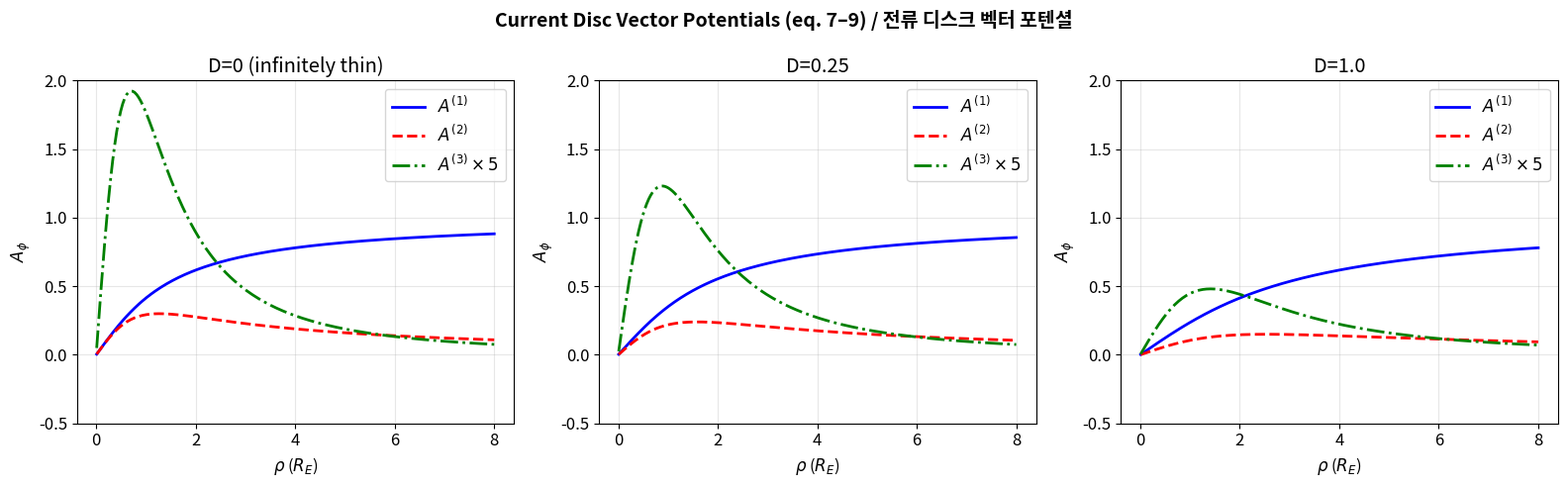
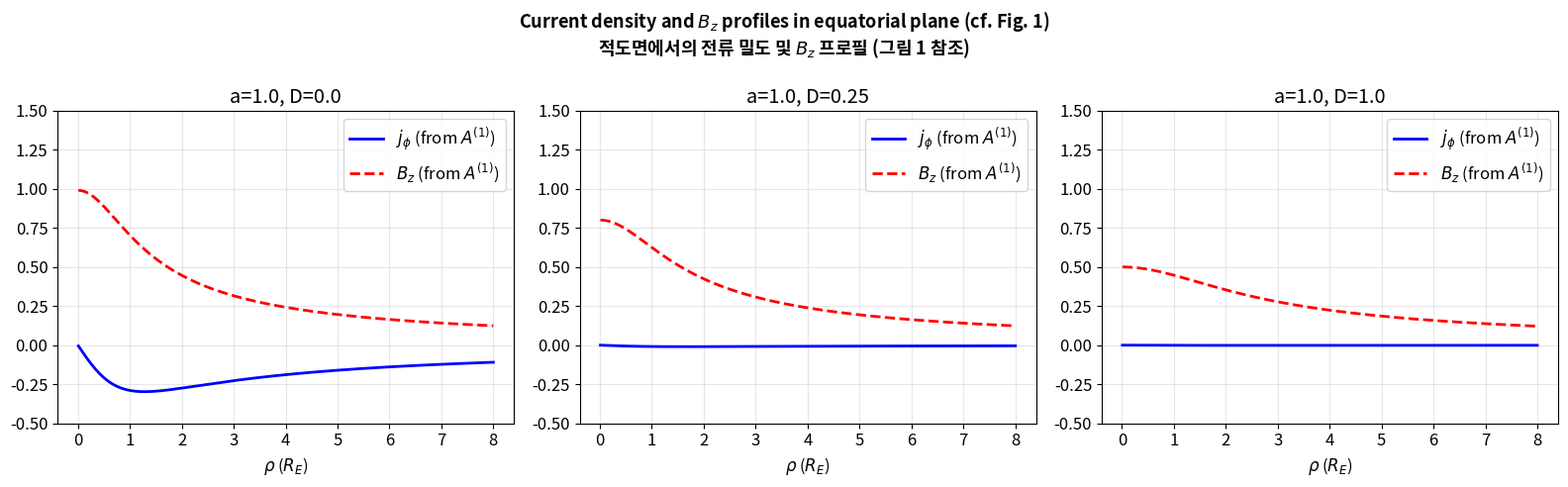
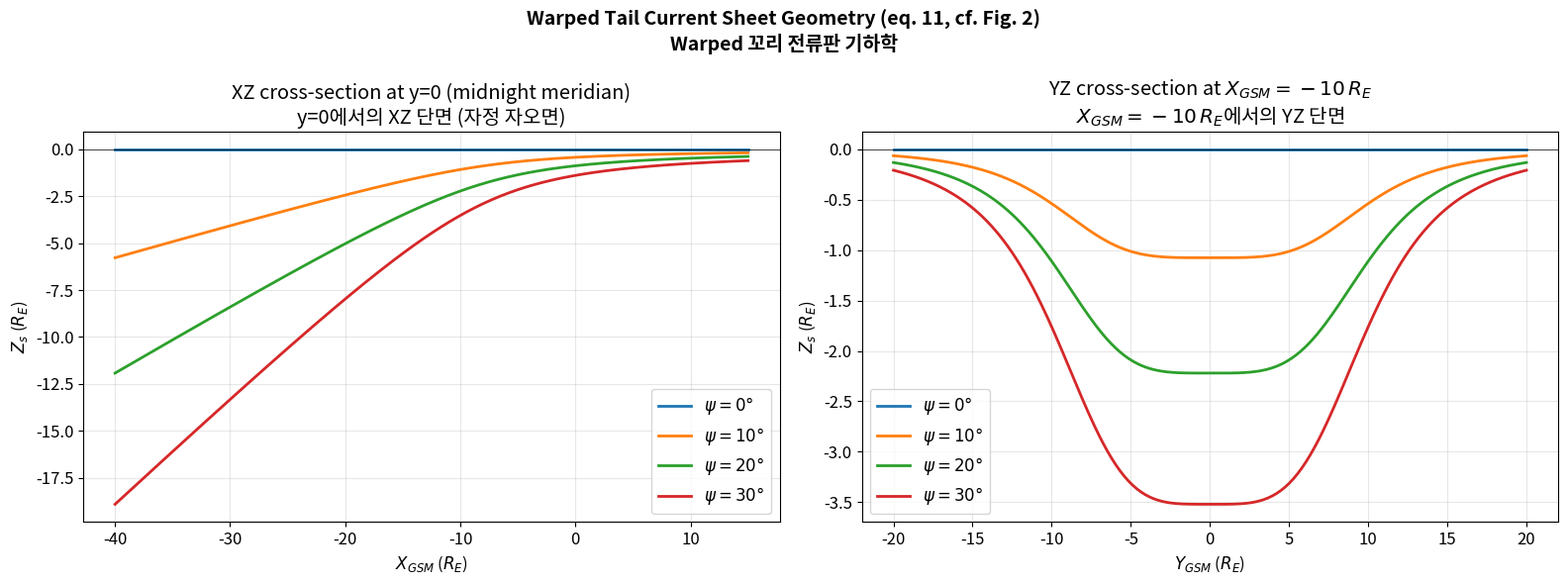
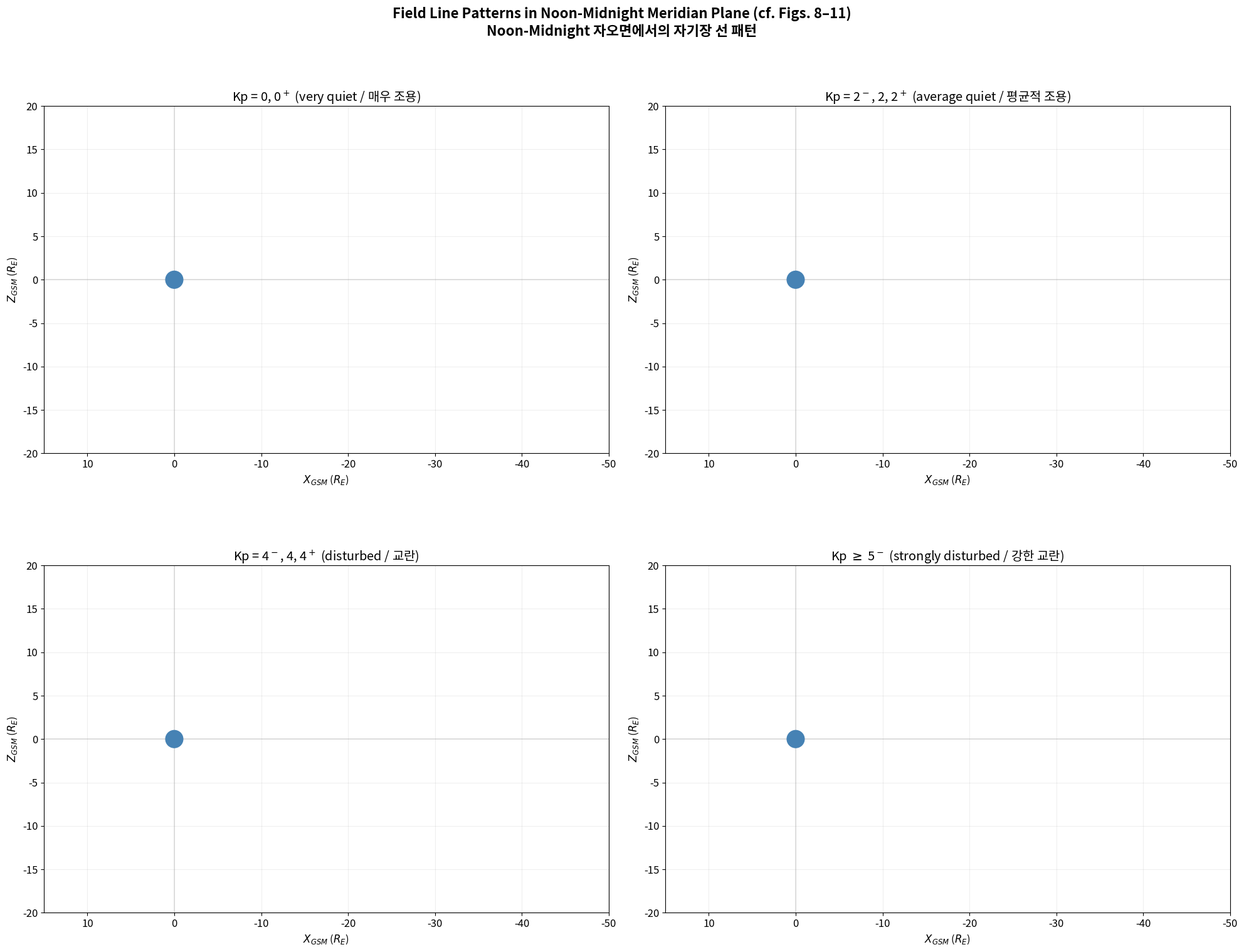
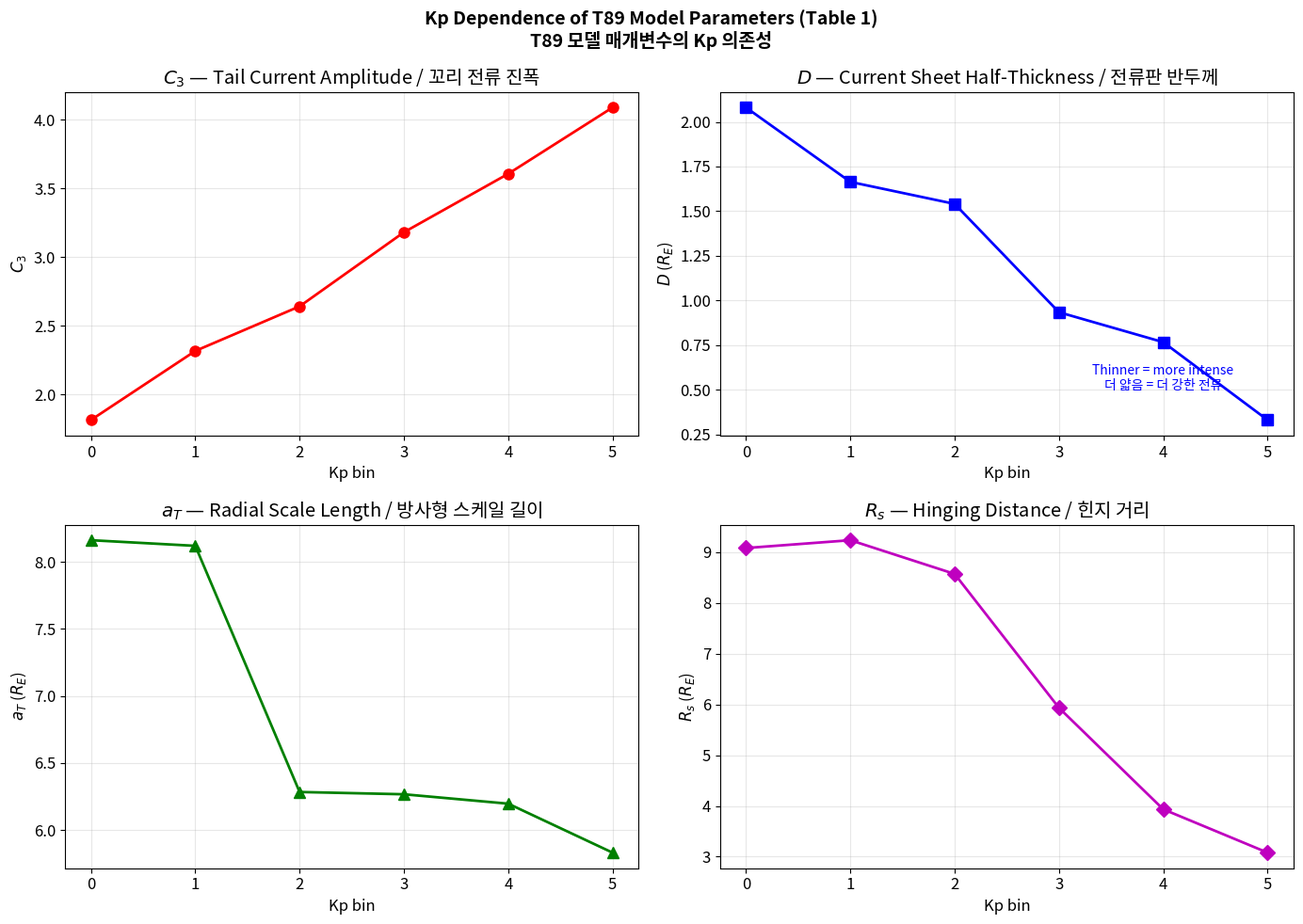

Python code for these plots, in order:
import numpy as np
import matplotlib.pyplot as plt
from matplotlib.patches import Circle
from scipy.integrate import solve_ivp

plt.rcParams['figure.figsize'] = (12, 8)
plt.rcParams['font.size'] = 12
plt.rcParams['figure.dpi'] = 100

# Earth radius in km (for reference; all calculations in R_E units)
R_E = 6371.0  # km

def current_disc_potentials(rho, z, a=1.0, D=0.25):
    """Compute the three vector potential solutions A^(1), A^(2), A^(3).

    Args:
        rho: Cylindrical radial distance (R_E).
        z: Height above equatorial plane (R_E).
        a: Radial scale length (R_E).
        D: Half-thickness of the current sheet (R_E).

    Returns:
        A1, A2, A3: Vector potentials for the three solutions.
    """
    # Finite thickness: replace |z| with sqrt(z^2 + D^2)
    zeta = np.sqrt(z**2 + D**2)
    az = a + zeta
    r_term = np.sqrt(az**2 + rho**2)

    # A^(1) ~ rho^{-1} [sqrt((a+|z|)^2 + rho^2) - (a+|z|)]  (eq. 7')
    A1 = np.where(rho > 1e-10, (r_term - az) / rho, 0.0)

    # A^(2) = -dA^(1)/da  (eq. 8)
    A2 = np.where(rho > 1e-10, -rho**(-1) * (az / r_term - 1), 0.0)

    # A^(3) = -dA^(2)/da  (eq. 9)
    A3 = np.where(rho > 1e-10, rho / r_term**3, 0.0)

    return A1, A2, A3


def magnetic_field_from_A(rho, z, A_func, a=1.0, D=0.25):
    """Compute B_rho and B_z from vector potential via numerical differentiation.

    B_rho = -dA/dz,  B_z = (1/rho) * d(rho*A)/drho

    Args:
        rho: Cylindrical radial distance (R_E).
        z: Height above equatorial plane (R_E).
        A_func: Function returning A(rho, z, a, D).
        a: Radial scale length.
        D: Half-thickness.

    Returns:
        B_rho, B_z: Magnetic field components.
    """
    h = 1e-5
    A_zp = A_func(rho, z + h, a, D)
    A_zm = A_func(rho, z - h, a, D)
    B_rho = -(A_zp - A_zm) / (2 * h)

    A_rp = A_func(rho + h, z, a, D)
    A_rm = A_func(rho - h, z, a, D)
    rA_rp = (rho + h) * A_rp
    rA_rm = (rho - h) * A_rm
    B_z = np.where(rho > 1e-10, (rA_rp - rA_rm) / (2 * h * rho), 0.0)

    return B_rho, B_z


# Visualize the three current disc potentials and corresponding B_rho profiles
rho_grid = np.linspace(0.01, 8, 200)
z_val = 0.0

fig, axes = plt.subplots(1, 3, figsize=(16, 5))
for i, (D_val, label) in enumerate([(0.0, 'D=0 (infinitely thin)'),
                                     (0.25, 'D=0.25'),
                                     (1.0, 'D=1.0')]):
    A1, A2, A3 = current_disc_potentials(rho_grid, z_val, a=1.0, D=max(D_val, 1e-6))
    ax = axes[i]
    ax.plot(rho_grid, A1, 'b-', label=r'$A^{(1)}$', linewidth=2)
    ax.plot(rho_grid, A2, 'r--', label=r'$A^{(2)}$', linewidth=2)
    ax.plot(rho_grid, A3 * 5, 'g-.', label=r'$A^{(3)} \times 5$', linewidth=2)
    ax.set_xlabel(r'$\rho$ ($R_E$)')
    ax.set_ylabel(r'$A_\phi$')
    ax.set_title(f'{label}')
    ax.legend()
    ax.set_ylim(-0.5, 2.0)
    ax.grid(True, alpha=0.3)

fig.suptitle('Current Disc Vector Potentials (eq. 7–9) / 전류 디스크 벡터 포텐셜',
             fontsize=14, fontweight='bold')
plt.tight_layout()
plt.show()

# Reproduce Fig. 1: B_rho profiles in the equatorial plane for different D values
# 그림 1 재현: 서로 다른 D 값에 대한 적도면에서의 B_rho 프로필

fig, axes = plt.subplots(1, 3, figsize=(16, 5))

def A1_func(rho, z, a, D):
    zeta = np.sqrt(z**2 + D**2)
    az = a + zeta
    r_term = np.sqrt(az**2 + rho**2)
    return np.where(rho > 1e-10, (r_term - az) / rho, 0.0)

for i, (a_val, D_val) in enumerate([(1.0, 0.0), (1.0, 0.25), (1.0, 1.0)]):
    rho_arr = np.linspace(0.01, 8, 300)
    D_eff = max(D_val, 1e-6)

    # Compute j_phi ~ B_rho(z=0+) from numerical derivative
    z_above = 0.01
    B_rho, B_z = magnetic_field_from_A(rho_arr, z_above, A1_func, a=a_val, D=D_eff)

    ax = axes[i]
    ax.plot(rho_arr, -B_rho, 'b-', linewidth=2, label=r'$j_\phi$ (from $A^{(1)}$)')
    ax.plot(rho_arr, B_z, 'r--', linewidth=2, label=r'$B_z$ (from $A^{(1)}$)')
    ax.set_xlabel(r'$\rho$ ($R_E$)')
    ax.set_title(f'a={a_val}, D={D_val}')
    ax.legend()
    ax.grid(True, alpha=0.3)
    ax.set_ylim(-0.5, 1.5)

fig.suptitle('Current density and $B_z$ profiles in equatorial plane (cf. Fig. 1)\n'
             '적도면에서의 전류 밀도 및 $B_z$ 프로필 (그림 1 참조)',
             fontsize=13, fontweight='bold')
plt.tight_layout()
plt.show()

def warping_Zs(x, y, psi_deg, Rs=8.0, G=10.0, Ly=10.0):
    """Compute the warping function Z_s (eq. 11).

    Args:
        x: GSM x-coordinate (R_E). Positive toward Sun.
        y: GSM y-coordinate (R_E).
        psi_deg: Dipole tilt angle (degrees).
        Rs: Hinging distance parameter (R_E).
        G: Transverse bending parameter (R_E).
        Ly: Y-scale length (R_E), fixed at 10 R_E.

    Returns:
        Z_s: Warping displacement (R_E).
    """
    psi = np.radians(psi_deg)
    x_term = x + Rs - np.sqrt((x + Rs)**2 + G**2)
    y_term = y**4 + Ly**4
    return 0.5 * np.tan(psi) * x_term * Ly**4 / y_term


# Reproduce Fig. 2: Warped current sheet geometry for psi=30 degrees
# 그림 2 재현: psi=30도에서의 warped current sheet 기하학

fig, axes = plt.subplots(1, 2, figsize=(16, 6))

# Left: XZ cross-section at y=0 (midnight meridian)
x_arr = np.linspace(-40, 15, 300)
for psi_val in [0, 10, 20, 30]:
    Zs = warping_Zs(x_arr, 0.0, psi_val)
    axes[0].plot(x_arr, Zs, linewidth=2, label=fr'$\psi={psi_val}°$')

axes[0].set_xlabel(r'$X_{GSM}$ ($R_E$)')
axes[0].set_ylabel(r'$Z_s$ ($R_E$)')
axes[0].set_title('XZ cross-section at y=0 (midnight meridian)\n'
                   'y=0에서의 XZ 단면 (자정 자오면)')
axes[0].legend()
axes[0].grid(True, alpha=0.3)
axes[0].axhline(0, color='k', linewidth=0.5)

# Right: YZ cross-section at x=-10 R_E
y_arr = np.linspace(-20, 20, 300)
for psi_val in [0, 10, 20, 30]:
    Zs = warping_Zs(-10.0, y_arr, psi_val)
    axes[1].plot(y_arr, Zs, linewidth=2, label=fr'$\psi={psi_val}°$')

axes[1].set_xlabel(r'$Y_{GSM}$ ($R_E$)')
axes[1].set_ylabel(r'$Z_s$ ($R_E$)')
axes[1].set_title(r'YZ cross-section at $X_{GSM}=-10\,R_E$' '\n'
                   r'$X_{GSM}=-10\,R_E$에서의 YZ 단면')
axes[1].legend()
axes[1].grid(True, alpha=0.3)
axes[1].axhline(0, color='k', linewidth=0.5)

fig.suptitle('Warped Tail Current Sheet Geometry (eq. 11, cf. Fig. 2)\n'
             'Warped 꼬리 전류판 기하학', fontsize=14, fontweight='bold')
plt.tight_layout()
plt.show()

# Simplified T89 parameters from Table 1 (approximate values for key Kp bins)
# Table 1에서 추출한 간소화된 T89 매개변수 (주요 Kp bin의 근사값)

T89_PARAMS = {
    0: {'C3': 1.813, 'a_T': 8.161, 'D': 2.08, 'x0': -8.799, 'Rs': 9.084},
    1: {'C3': 2.316, 'a_T': 8.119, 'D': 1.664, 'x0': -9.934, 'Rs': 9.238},
    2: {'C3': 2.641, 'a_T': 6.283, 'D': 1.541, 'x0': -4.183, 'Rs': 8.573},
    3: {'C3': 3.181, 'a_T': 6.266, 'D': 0.9351, 'x0': -5.389, 'Rs': 5.935},
    4: {'C3': 3.607, 'a_T': 6.196, 'D': 0.7677, 'x0': -5.072, 'Rs': 3.935},
    5: {'C3': 4.090, 'a_T': 5.831, 'D': 0.3325, 'x0': -6.472, 'Rs': 3.081},
}


def dipole_field(x, z, B0=31200.0):
    """Earth's dipole magnetic field in GSM coordinates (psi=0).

    Args:
        x: GSM x-coordinate (R_E).
        z: GSM z-coordinate (R_E).
        B0: Dipole moment (nT * R_E^3). Default: 31200 nT.

    Returns:
        Bx, Bz: Magnetic field components (nT).
    """
    r2 = x**2 + z**2
    r = np.sqrt(r2)
    r5 = r2 * r2 * r + 1e-30  # Avoid division by zero
    Bx = 3.0 * x * z * B0 / r5
    Bz = (3.0 * z**2 - r2) * B0 / r5
    return Bx, Bz


def tail_field(x, z, Kp_bin=2):
    """Simplified tail current sheet field in the noon-midnight plane (y=0).

    Uses a Harris-type current sheet model with Kp-dependent parameters.

    Args:
        x: GSM x-coordinate (R_E).
        z: GSM z-coordinate (R_E).
        Kp_bin: Kp level index (0-5).

    Returns:
        Bx_tail, Bz_tail: Tail field components (nT).
    """
    p = T89_PARAMS[Kp_bin]
    C3 = p['C3']
    a_T = p['a_T']
    D = p['D']
    x0 = p['x0']

    # Truncation factor: confines tail field to nightside
    W = 0.5 * (1.0 - (x - x0) / np.sqrt((x - x0)**2 + 100.0))

    # Finite-thickness current sheet contribution
    zeta = np.sqrt(z**2 + D**2)
    rho = np.abs(x)
    az = a_T + zeta
    r_term = np.sqrt(az**2 + rho**2)

    # Amplitude scaling (C3 * typical scale factor)
    amplitude = C3 * 10.0  # nT scale

    # Bx component: from -dA/dz, dominant near current sheet
    sign_z = np.where(np.abs(z) > 1e-10, np.sign(z), 0.0)
    Bx_tail = amplitude * W * z / (zeta * r_term) * sign_z

    # Bz component: from (1/rho) d(rho*A)/drho
    Bz_tail = -amplitude * W * D**2 / (zeta * r_term**3) * rho

    return Bx_tail, Bz_tail


def total_field(x, z, Kp_bin=2, B0=31200.0):
    """Total magnetic field: dipole + tail.

    Args:
        x: GSM x-coordinate (R_E).
        z: GSM z-coordinate (R_E).
        Kp_bin: Kp level index (0-5).
        B0: Dipole moment (nT * R_E^3).

    Returns:
        Bx, Bz: Total field components (nT).
    """
    r = np.sqrt(x**2 + z**2)
    # Only apply field outside Earth
    mask = r > 1.0

    Bx_dip, Bz_dip = dipole_field(x, z, B0)
    Bx_tail, Bz_tail = tail_field(x, z, Kp_bin)

    Bx = np.where(mask, Bx_dip + Bx_tail, 0.0)
    Bz = np.where(mask, Bz_dip + Bz_tail, 0.0)
    return Bx, Bz


print("Model functions defined / 모델 함수 정의 완료")
print(f"Available Kp bins: {list(T89_PARAMS.keys())}")
print(f"\nKp-dependent current sheet half-thickness D:")
for kp, p in T89_PARAMS.items():
    print(f"  Kp={kp}: D={p['D']:.3f} R_E")

def trace_field_line(x0, z0, Kp_bin=2, ds=0.05, max_steps=20000, direction=1):
    """Trace a single field line from starting point (x0, z0).

    Args:
        x0, z0: Starting coordinates (R_E).
        Kp_bin: Kp level index.
        ds: Step size (R_E).
        max_steps: Maximum integration steps.
        direction: +1 (along B) or -1 (against B).

    Returns:
        xs, zs: Arrays of coordinates along the field line.
    """
    xs, zs = [x0], [z0]
    x, z = x0, z0

    for _ in range(max_steps):
        Bx, Bz = total_field(x, z, Kp_bin)
        B_mag = np.sqrt(Bx**2 + Bz**2)
        if B_mag < 1e-3:
            break

        # Normalized step
        dx = direction * Bx / B_mag * ds
        dz = direction * Bz / B_mag * ds

        x += dx
        z += dz
        r = np.sqrt(x**2 + z**2)

        # Stop conditions: hit Earth or go too far
        if r < 1.0 or r > 60.0 or np.abs(x) > 55.0:
            xs.append(x)
            zs.append(z)
            break

        xs.append(x)
        zs.append(z)

    return np.array(xs), np.array(zs)


def plot_field_lines(Kp_bin, ax, title=''):
    """Plot field lines for a given Kp level.

    Args:
        Kp_bin: Kp level index.
        ax: Matplotlib axes.
        title: Plot title.
    """
    # Starting latitudes (degrees from equator)
    latitudes = np.arange(60, 82, 2)

    for lat in latitudes:
        theta = np.radians(90 - lat)
        # Start from Earth's surface on the dayside (noon)
        x0_day = np.sin(theta)
        z0_day = np.cos(theta)
        xs_f, zs_f = trace_field_line(x0_day, z0_day, Kp_bin, ds=0.05, direction=1)
        xs_b, zs_b = trace_field_line(x0_day, z0_day, Kp_bin, ds=0.05, direction=-1)
        xs = np.concatenate([xs_b[::-1], xs_f[1:]])
        zs = np.concatenate([zs_b[::-1], zs_f[1:]])
        ax.plot(xs, zs, 'b-', linewidth=0.6, alpha=0.8)

        # Start from nightside
        x0_night = -np.sin(theta)
        z0_night = np.cos(theta)
        xs_f, zs_f = trace_field_line(x0_night, z0_night, Kp_bin, ds=0.05, direction=1)
        xs_b, zs_b = trace_field_line(x0_night, z0_night, Kp_bin, ds=0.05, direction=-1)
        xs = np.concatenate([xs_b[::-1], xs_f[1:]])
        zs = np.concatenate([zs_b[::-1], zs_f[1:]])
        ax.plot(xs, zs, 'b-', linewidth=0.6, alpha=0.8)

        # Southern hemisphere (mirror)
        x0_day_s = np.sin(theta)
        z0_day_s = -np.cos(theta)
        xs_f, zs_f = trace_field_line(x0_day_s, z0_day_s, Kp_bin, ds=0.05, direction=1)
        xs_b, zs_b = trace_field_line(x0_day_s, z0_day_s, Kp_bin, ds=0.05, direction=-1)
        xs = np.concatenate([xs_b[::-1], xs_f[1:]])
        zs = np.concatenate([zs_b[::-1], zs_f[1:]])
        ax.plot(xs, zs, 'b-', linewidth=0.6, alpha=0.8)

        x0_night_s = -np.sin(theta)
        z0_night_s = -np.cos(theta)
        xs_f, zs_f = trace_field_line(x0_night_s, z0_night_s, Kp_bin, ds=0.05, direction=1)
        xs_b, zs_b = trace_field_line(x0_night_s, z0_night_s, Kp_bin, ds=0.05, direction=-1)
        xs = np.concatenate([xs_b[::-1], xs_f[1:]])
        zs = np.concatenate([zs_b[::-1], zs_f[1:]])
        ax.plot(xs, zs, 'b-', linewidth=0.6, alpha=0.8)

    # Draw Earth
    earth = Circle((0, 0), 1.0, color='steelblue', zorder=5)
    ax.add_patch(earth)
    ax.set_xlim(15, -50)
    ax.set_ylim(-20, 20)
    ax.set_xlabel(r'$X_{GSM}$ ($R_E$)')
    ax.set_ylabel(r'$Z_{GSM}$ ($R_E$)')
    ax.set_title(title)
    ax.set_aspect('equal')
    ax.grid(True, alpha=0.2)
    ax.axhline(0, color='gray', linewidth=0.3)
    ax.axvline(0, color='gray', linewidth=0.3)

# Reproduce Figs. 8-11: Field line patterns for different Kp levels
# 그림 8-11 재현: 다양한 Kp 수준에서의 자기장 선 패턴

fig, axes = plt.subplots(2, 2, figsize=(20, 16))

kp_configs = [
    (0, r'Kp = 0, 0$^+$ (very quiet / 매우 조용)'),
    (2, r'Kp = 2$^-$, 2, 2$^+$ (average quiet / 평균적 조용)'),
    (4, r'Kp = 4$^-$, 4, 4$^+$ (disturbed / 교란)'),
    (5, r'Kp $\geq$ 5$^-$ (strongly disturbed / 강한 교란)'),
]

for (kp_bin, title), ax in zip(kp_configs, axes.flat):
    plot_field_lines(kp_bin, ax, title)

fig.suptitle('Field Line Patterns in Noon-Midnight Meridian Plane (cf. Figs. 8–11)\n'
             'Noon-Midnight 자오면에서의 자기장 선 패턴',
             fontsize=16, fontweight='bold')
plt.tight_layout()
plt.show()

# Plot Kp dependence of key parameters from Table 1
# Table 1에서 핵심 매개변수의 Kp 의존성 시각화

kp_vals = list(T89_PARAMS.keys())
C3_vals = [T89_PARAMS[k]['C3'] for k in kp_vals]
D_vals = [T89_PARAMS[k]['D'] for k in kp_vals]
aT_vals = [T89_PARAMS[k]['a_T'] for k in kp_vals]
Rs_vals = [T89_PARAMS[k]['Rs'] for k in kp_vals]

fig, axes = plt.subplots(2, 2, figsize=(14, 10))

# C3: tail current amplitude
axes[0, 0].plot(kp_vals, C3_vals, 'ro-', markersize=8, linewidth=2)
axes[0, 0].set_xlabel('Kp bin')
axes[0, 0].set_ylabel(r'$C_3$')
axes[0, 0].set_title(r'$C_3$ — Tail Current Amplitude / 꼬리 전류 진폭')
axes[0, 0].grid(True, alpha=0.3)

# D: current sheet half-thickness
axes[0, 1].plot(kp_vals, D_vals, 'bs-', markersize=8, linewidth=2)
axes[0, 1].set_xlabel('Kp bin')
axes[0, 1].set_ylabel(r'$D$ ($R_E$)')
axes[0, 1].set_title(r'$D$ — Current Sheet Half-Thickness / 전류판 반두께')
axes[0, 1].grid(True, alpha=0.3)
axes[0, 1].annotate('Thinner = more intense\n더 얇음 = 더 강한 전류',
                     xy=(4, 0.5), fontsize=10, color='blue',
                     ha='center')

# a_T: radial scale length
axes[1, 0].plot(kp_vals, aT_vals, 'g^-', markersize=8, linewidth=2)
axes[1, 0].set_xlabel('Kp bin')
axes[1, 0].set_ylabel(r'$a_T$ ($R_E$)')
axes[1, 0].set_title(r'$a_T$ — Radial Scale Length / 방사형 스케일 길이')
axes[1, 0].grid(True, alpha=0.3)

# Rs: hinging distance
axes[1, 1].plot(kp_vals, Rs_vals, 'mD-', markersize=8, linewidth=2)
axes[1, 1].set_xlabel('Kp bin')
axes[1, 1].set_ylabel(r'$R_s$ ($R_E$)')
axes[1, 1].set_title(r'$R_s$ — Hinging Distance / 힌지 거리')
axes[1, 1].grid(True, alpha=0.3)

fig.suptitle('Kp Dependence of T89 Model Parameters (Table 1)\n'
             'T89 모델 매개변수의 Kp 의존성',
             fontsize=14, fontweight='bold')
plt.tight_layout()
plt.show()

print("Key observations / 핵심 관찰:")
print(f"  C3 increases {C3_vals[-1]/C3_vals[0]:.1f}x from Kp=0 to Kp≥5 (tail strengthens)")
print(f"  D decreases {D_vals[0]/D_vals[-1]:.1f}x from Kp=0 to Kp≥5 (sheet thins)")
print(f"  Rs decreases {Rs_vals[0]/Rs_vals[-1]:.1f}x from Kp=0 to Kp≥5 (hinge moves earthward)")
